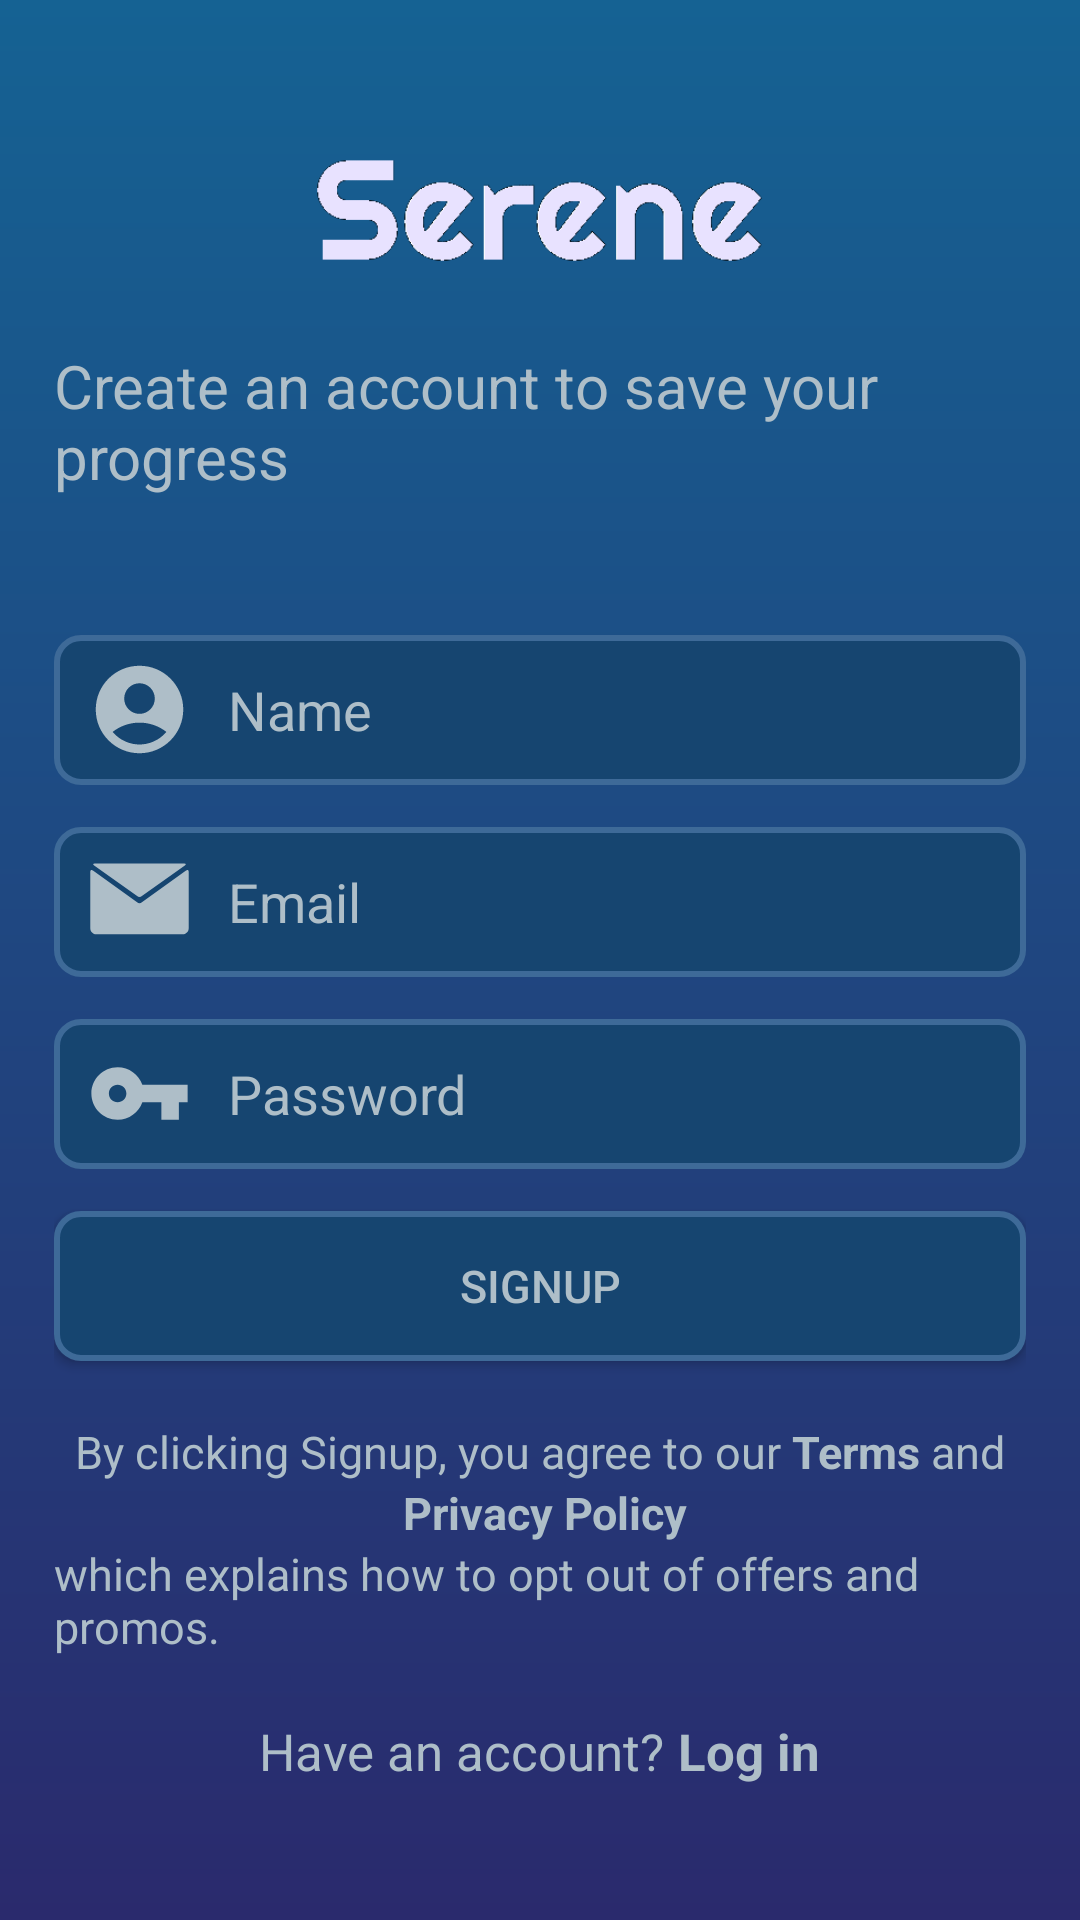

Here is an Android app screen rendered from its layout file. Give the layout XML and the strings, colors and styles it references.
<!-- AndroidManifest.xml: application theme Theme.Serene -->
<!-- res/layout/activity_signup.xml -->
<?xml version="1.0" encoding="utf-8"?>
<LinearLayout xmlns:android="http://schemas.android.com/apk/res/android"
    xmlns:app="http://schemas.android.com/apk/res-auto"
    xmlns:tools="http://schemas.android.com/tools"
    android:layout_width="match_parent"
    android:layout_height="match_parent"
    tools:context=".SignupActivity"
    android:gravity="center"
    android:orientation="vertical"
    android:padding="18dp"
    android:background="@drawable/loginbackground">
    <ImageView
        android:layout_width="150dp"
        android:layout_height="50dp"
        android:src="@drawable/logo3" />
    <TextView
        android:layout_marginTop="20dp"
        android:layout_width="wrap_content"
        android:layout_height="wrap_content"
        android:text="Create an account to save your progress"
        android:textColor="@color/splashTextColor"
        android:textSize="20sp"
        tools:ignore="HardcodedText" />
    <EditText
        android:layout_marginTop="46dp"
        android:layout_width="match_parent"
        android:layout_height="50dp"
        android:paddingStart="11dp"
        android:hint="Name"
        android:id="@+id/name"
        android:inputType="text"
        android:textColor="@color/white"
        android:textColorHint="@color/splashTextColor"
        android:drawableLeft="@drawable/account"
        android:drawablePadding="12dp"
        android:background="@drawable/inputvaluebackground"/>
    <EditText
        android:layout_marginTop="14dp"
        android:layout_width="match_parent"
        android:layout_height="50dp"
        android:paddingStart="11dp"
        android:hint="Email"
        android:id="@+id/username"
        android:inputType="textEmailAddress"
        android:textColor="@color/white"
        android:textColorHint="@color/splashTextColor"
        android:drawableLeft="@drawable/message"
        android:drawablePadding="12dp"
        android:background="@drawable/inputvaluebackground"/>
    <EditText
        android:layout_marginTop="14dp"
        android:layout_width="match_parent"
        android:layout_height="50dp"
        android:paddingStart="11dp"
        android:hint="Password"
        android:id="@+id/password"
        android:inputType="textPassword"
        android:textColor="@color/white"
        android:textColorHint="@color/splashTextColor"
        android:drawableLeft="@drawable/key"
        android:drawablePadding="12dp"
        android:background="@drawable/inputvaluebackground"/>
    <ProgressBar
        android:layout_width="wrap_content"
        android:layout_height="wrap_content"
        android:id="@+id/progressBar"
        android:visibility="gone"/>

    <androidx.appcompat.widget.AppCompatButton
        android:layout_marginTop="14dp"
        android:layout_width="match_parent"
        android:layout_height="50dp"
        android:text="Signup"
        android:id="@+id/signupbtn"
        android:textColor="@color/splashTextColor"
        android:background="@drawable/loginbutton"
        android:textSize="15sp"/>

    <LinearLayout
        android:layout_marginTop="20dp"
        android:layout_width="wrap_content"
        android:layout_height="wrap_content">
        <TextView
            android:layout_width="wrap_content"
            android:layout_height="wrap_content"
            android:textColor="@color/splashTextColor"
            android:textSize="15sp"
            android:text="By clicking Signup, you agree to our "/>
        <TextView
            android:id="@+id/terms"
            android:layout_width="wrap_content"
            android:layout_height="wrap_content"
            android:text="Terms"
            android:textSize="15sp"
            android:textColor="@color/splashTextColor"
            android:textStyle="bold"
            android:onClick="Terms"/>
        <TextView
            android:layout_width="wrap_content"
            android:layout_height="wrap_content"
            android:textColor="@color/splashTextColor"
            android:textSize="15sp"
            android:text=" and"/>


    </LinearLayout>
    <TextView
        android:layout_width="wrap_content"
        android:layout_gravity="center"
        android:layout_height="wrap_content"
        android:text=" Privacy Policy"
        android:textSize="15sp"
        android:textStyle="bold"
        android:textColor="@color/splashTextColor"
        android:onClick="PrivacyPolicy"/>
    <TextView
        android:layout_width="wrap_content"
        android:layout_height="wrap_content"
        android:textColor="@color/splashTextColor"
        android:textSize="15sp"
        android:text="which explains how to opt out of offers and promos."/>

    <LinearLayout
        android:layout_marginTop="20dp"
        android:layout_width="wrap_content"
        android:layout_height="wrap_content">
        <TextView
            android:layout_width="wrap_content"
            android:layout_height="wrap_content"
            android:textColor="@color/splashTextColor"
            android:textSize="17sp"
            android:text="Have an account?"/>
        <TextView
            android:layout_width="wrap_content"
            android:layout_height="wrap_content"
            android:text=" Log in"
            android:id="@+id/loginNow"
            android:textStyle="bold"
            android:textSize="17sp"
            android:textColor="@color/splashTextColor"
            android:onClick="Login" />
    </LinearLayout>

</LinearLayout>
<!-- resources referenced by this layout -->
<resources>
  <color name="splashTextColor">#AEBEC8</color>
  <color name="white">#FFFFFFFF</color>
  <!-- drawable account (drawable) -->
  <vector android:height="35dp" android:tint="@color/splashTextColor"
      android:viewportHeight="24" android:viewportWidth="24"
      android:width="35dp" xmlns:android="http://schemas.android.com/apk/res/android">
      <path android:fillColor="@android:color/white" android:pathData="M12,2C6.48,2 2,6.48 2,12s4.48,10 10,10s10,-4.48 10,-10S17.52,2 12,2zM12,6c1.93,0 3.5,1.57 3.5,3.5S13.93,13 12,13s-3.5,-1.57 -3.5,-3.5S10.07,6 12,6zM12,20c-2.03,0 -4.43,-0.82 -6.14,-2.88C7.55,15.8 9.68,15 12,15s4.45,0.8 6.14,2.12C16.43,19.18 14.03,20 12,20z"/>
  </vector>
  <!-- drawable inputvaluebackground (drawable) -->
  <?xml version="1.0" encoding="utf-8"?>
  <shape xmlns:android="http://schemas.android.com/apk/res/android">
  <solid
      android:color="#164570"/>
      <stroke
          android:color="#3e6a98"
          android:width="2dp"/>
      <corners
          android:radius="8dp"/>
  </shape>
  <!-- drawable key (drawable) -->
  <vector xmlns:android="http://schemas.android.com/apk/res/android"
      android:width="35dp"
      android:height="35dp"
      android:viewportWidth="48"
      android:viewportHeight="48">
    <path
        android:fillColor="@color/splashTextColor"
        android:pathData="M25.3,20c-1.65,-4.66 -6.08,-8 -11.3,-8 -6.63,0 -12,5.37 -12,12s5.37,12 12,12c5.22,0 9.65,-3.34 11.3,-8H34v8h8v-8h4v-8H25.3zM14,28c-2.21,0 -4,-1.79 -4,-4s1.79,-4 4,-4 4,1.79 4,4 -1.79,4 -4,4z"/>
  </vector>
  <!-- drawable loginbackground (drawable) -->
  <?xml version="1.0" encoding="utf-8"?>
  <shape xmlns:android="http://schemas.android.com/apk/res/android">
      <gradient
          android:startColor="@color/lightBlue2"
          android:endColor="@color/darkBlue2"
          android:angle="270"/>
  </shape>
  <!-- drawable loginbutton (drawable) -->
  <?xml version="1.0" encoding="utf-8"?>
  <shape xmlns:android="http://schemas.android.com/apk/res/android">
      <solid
          android:color="#164570"/>
      <stroke
          android:color="#3e6a98"
          android:width="2dp"/>
      <corners
          android:radius="8dp"/>
  </shape>
  <!-- drawable logo3: png bitmap (drawable, 6408 bytes) -->
  <!-- drawable message (drawable) -->
  <vector xmlns:android="http://schemas.android.com/apk/res/android"
      android:width="35dp"
      android:height="35dp"
      android:viewportWidth="64"
      android:viewportHeight="64">
    <group>
      <clip-path
          android:pathData="M0,0h64v64h-64z"/>
      <path
          android:fillColor="@color/splashTextColor"
          android:pathData="M59.277,8.849L4.723,8.849C3.62,8.849 3.454,9.368 4.354,10.007L30.543,28.594C31.347,29.418 32.653,29.418 33.457,28.594L59.646,10.007C60.546,9.368 60.38,8.849 59.277,8.849Z"/>
      <path
          android:fillColor="@color/splashTextColor"
          android:pathData="M62,14L62,48.25C62,50.32 60.32,52 58.25,52L5.75,52C3.68,52 2,50.32 2,48.25L2,14C2,12.896 2.728,12.523 3.625,13.166L30.543,32.486C31.347,33.311 32.653,33.311 33.457,32.486L60.375,13.166C61.272,12.523 62,12.896 62,14Z"/>
    </group>
  </vector>
  <style name="Theme.Serene" parent="Base.Theme.Serene" />
  <color name="lightBlue2">#156293</color>
  <color name="darkBlue2">#2a2a6d</color>
  <style name="Base.Theme.Serene" parent="Theme.Material3.DayNight.NoActionBar">
          
          
      </style>
</resources>
